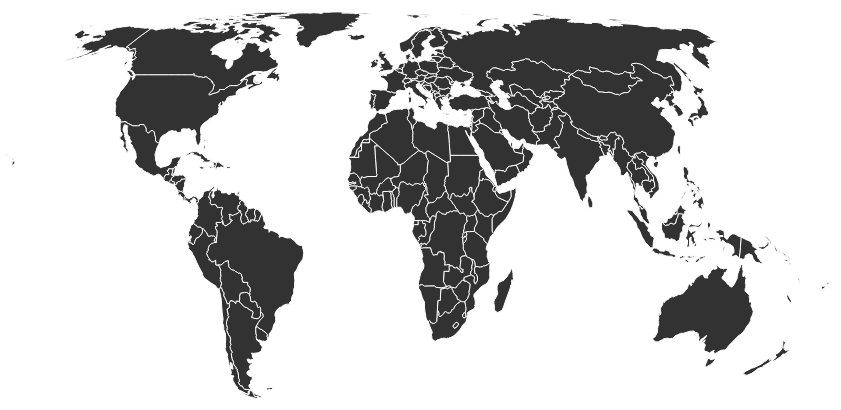
D3 v6 page, settled after 360 driven frames (6 s of simulated time); the page loaded 1 data file(s).



  const wmWidth = 900
  const wmHeight = wmWidth*.618
  const wmMargin = { top:10, right:10, bottom:10, left:10}
  const wmMapWidth = wmWidth - wmMargin.left -wmMargin.right
  const wmMapHeight = wmHeight - wmMargin.top - wmMargin.bottom



  let wmSvg = d3.select("#world-chart").append("svg")
      .attr("id", "world")
      .attr("width", wmWidth)
      .attr("height", wmHeight)

  console.log(wmSvg);
  let wmMap = wmSvg.append("g").attr("transform", `translate(${wmMargin.left}, ${wmMargin.top})`)

  Promise.all([d3.json("data/countries-110m-noant.json")]
  )

    .then( ([wmGeomap]) => {

      let wmCountries = topojson.feature(wmGeomap, wmGeomap.objects.countries);
      let wmMesh = topojson.mesh(wmGeomap, wmGeomap.objects.countries);

      let wmProjection = d3.geoEqualEarth().fitSize([wmMapWidth, wmMapHeight], wmCountries)
      //let wmProjection = d3.geoAlbersUsa().fitSize([wmMapWidth, wmMapHeight], wmCountries);
      let wmPath = d3.geoPath().projection(wmProjection);

      wmMap.selectAll("path.country")
          .data(wmCountries.features)
        .join("path")
        .attr("class", "country")
        .attr("note", d=>d.id)
        .attr("d", wmPath)
          .on("mouseenter", (event, d) => {
            console.log(event)
            console.log("entered")
          });



      wmMap.append("path").datum(wmMesh)
          .attr("class", "outline")
          .attr("d", wmPath)





  }); //end of then


### data: data/countries-110m-noant.json
{
 "type": "Topology",
 "objects": {
  "countries": {
   "type": "GeometryCollection",
   "geometries": [
    "{... 4 keys}",
    "{... 4 keys}",
    "{... 4 keys}",
    "{... 4 keys}",
    "{... 4 keys}",
    "{... 4 keys}",
    "{... 4 keys}",
    "{... 4 keys}",
    "... 167 more items"
   ]
  },
  "land": {
   "type": "GeometryCollection",
   "geometries": [
    "{... 2 keys}"
   ]
  }
 },
 "arcs": [
  [
   [
    99478,
    40237
   ],
   [
    69,
    98
   ],
   [
    96,
    -171
   ],
   [
    -46,
    -308
   ],
   [
    -172,
    -81
   ],
   [
    -153,
    73
   ],
   [
    -27,
    260
   ],
   [
    107,
    203
   ],
   "... 1 more items"
  ],
  [
   [
    0,
    41087
   ],
   [
    57,
    27
   ],
   [
    -34,
    -284
   ],
   [
    -23,
    -32
   ],
   [
    99822,
    -145
   ],
   [
    -177,
    -124
   ],
   [
    -36,
    220
   ],
   [
    139,
    121
   ],
   "... 3 more items"
  ],
  [
   [
    59417,
    50018
   ],
   [
    47,
    -65
   ],
   [
    1007,
    -1203
   ],
   [
    19,
    -343
   ],
   [
    399,
    -590
   ]
  ],
  [
   [
    60889,
    47817
   ],
   [
    -128,
    -728
   ],
   [
    16,
    -335
   ],
   [
    178,
    -216
   ],
   [
    8,
    -153
   ],
   [
    -76,
    -357
   ],
   [
    16,
    -180
   ],
   [
    -18,
    -282
   ],
   "... 3 more items"
  ],
  [
   [
    61198,
    44484
   ],
   [
    -221,
    -342
   ],
   [
    -303,
    -230
   ],
   [
    -167,
    10
   ],
   [
    -99,
    -177
   ],
   [
    -193,
    -16
   ],
   [
    -73,
    -74
   ],
   [
    -334,
    166
   ],
   "... 1 more items"
  ],
  [
   [
    59599,
    43773
   ],
   [
    -77,
    804
   ],
   [
    -95,
    275
   ],
   [
    -55,
    164
   ],
   [
    -273,
    110
   ]
  ],
  [
   [
    59099,
    45126
   ],
   [
    -157,
    177
   ],
   [
    -177,
    100
   ],
   [
    -111,
    99
   ],
   [
    -116,
    150
   ]
  ],
  [
   [
    58538,
    45652
   ],
   [
    -150,
    745
   ],
   [
    -161,
    330
   ],
   [
    -55,
    343
   ],
   [
    27,
    307
   ],
   [
    -50,
    544
   ]
  ],
  "... 587 more items"
 ],
 "bbox": [
  -180,
  -85.61,
  180,
  83.65
 ],
 "transform": {
  "scale": [
   0.0036,
   0.001693
  ],
  "translate": [
   -180,
   -85.61
  ]
 }
}